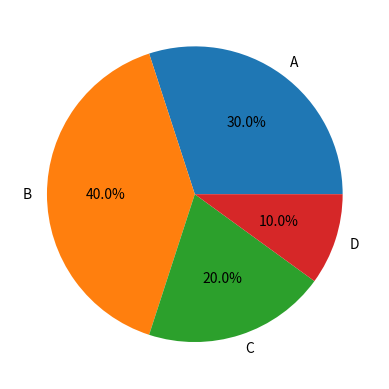

The matplotlib source for this figure:
import matplotlib.pyplot as plt

# x = [1,2,3,4,5]
# y = [6,7,8,9,10]

# # color , linewidth , line design , pointer
# plt.plot(x,y,color="red",marker="o",linestyle="--",linewidth=2)
# # title , xlabel , ylabel , grid

# plt.title("Demo Graph")

# plt.xlabel("X Axis")

# plt.ylabel("Y Axis")

# plt.grid()

# students = ['Ram','Sham',"Kirat"]

Marks = [50,55,52,89,74,90,98,55,52,53]

plt.hist(Marks,bins=3)

# plt.barh(students,Marks)

# scatter plot 

# age = [23,54,65,32,11]
# salary = [10000,34000,45000,22000,18000]

# plt.scatter(age,salary)

# pie chart 

sizes = [30,40,20,10]

labels = ['A','B','C','D']

plt.pie(
    sizes,
    labels = labels,
    autopct='%1.1f%%'
)

plt.savefig("graph.png")
plt.show()
